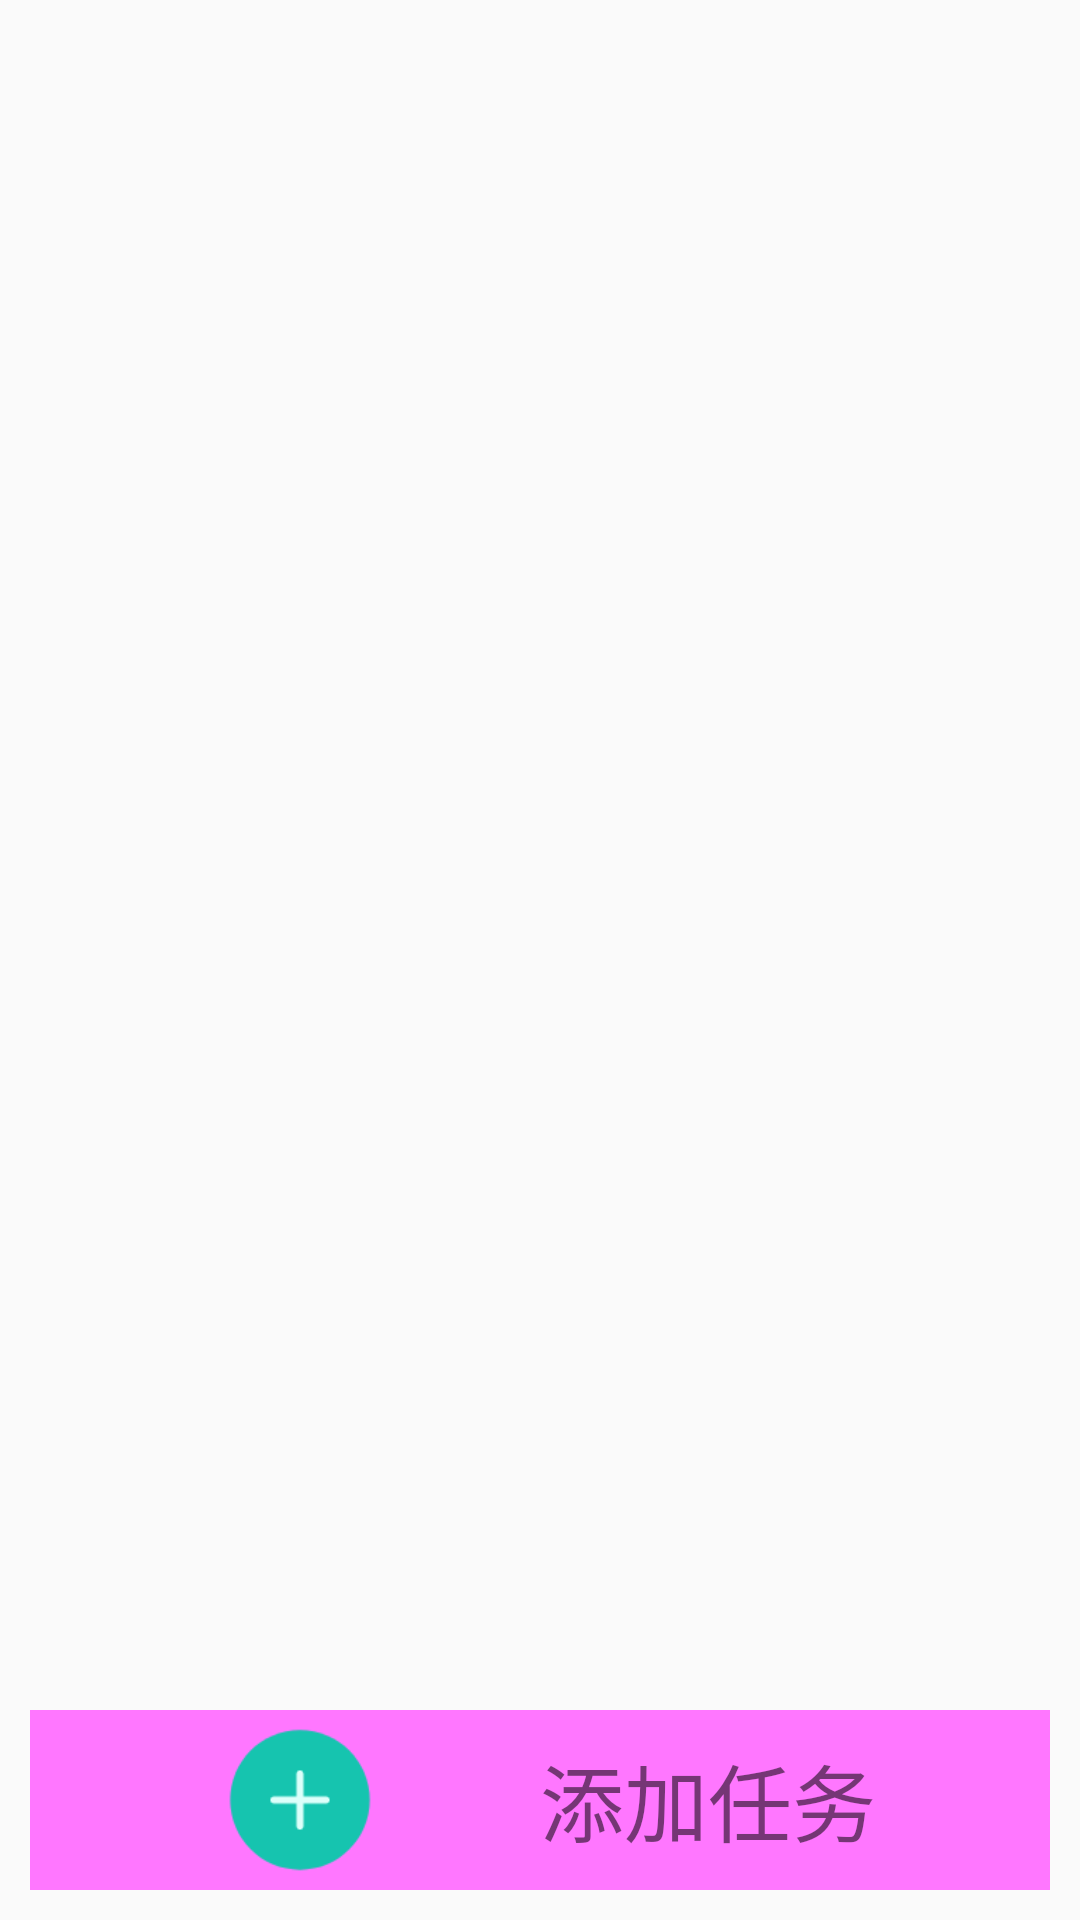

Write the Android layout XML for this screen, with the resource values it uses.
<!-- AndroidManifest.xml: application theme AppTheme -->
<!-- res/layout/addtask_activity.xml -->
<?xml version="1.0" encoding="utf-8"?>
<LinearLayout xmlns:android="http://schemas.android.com/apk/res/android"
    xmlns:tools="http://schemas.android.com/tools"
    android:orientation="vertical" android:layout_width="match_parent"
    android:layout_height="match_parent"
    android:id="@+id/ll_acty_layout">

    <androidx.recyclerview.widget.RecyclerView
        android:layout_width="match_parent"
        android:layout_height="0dp"
        android:layout_weight="1"
        android:id="@+id/addtask_recyclerview">

    </androidx.recyclerview.widget.RecyclerView>

    <RelativeLayout
        android:layout_margin="10dp"
        android:clickable="true"
        android:id="@+id/rl_add"
        android:background="#f7f"
        android:layout_width="match_parent"
        android:layout_height="60dp">

        <ImageView
            android:layout_marginLeft="60dp"
            android:id="@+id/iv_add"
            android:layout_centerVertical="true"
            android:src="@drawable/add"
            android:layout_width="60dp"
            android:layout_height="60dp" />
        <TextView
            android:layout_marginLeft="50dp"
            android:layout_centerVertical="true"
            android:textSize="28sp"
            android:layout_toRightOf="@+id/iv_add"
            android:text="添加任务"
            android:layout_width="wrap_content"
            android:layout_height="wrap_content" />


    </RelativeLayout>

</LinearLayout>
<!-- resources referenced by this layout -->
<resources>
  <!-- drawable add: png bitmap (drawable-v24, 3031 bytes) -->
  <style name="AppTheme" parent="Theme.AppCompat.Light.NoActionBar">
          
          <item name="colorPrimary">@color/colorPrimary</item>
          <item name="colorPrimaryDark">@color/colorPrimaryDark</item>
          <item name="colorAccent">@color/colorAccent</item>
      </style>
  <color name="colorPrimary">#008577</color>
  <color name="colorPrimaryDark">#00574B</color>
  <color name="colorAccent">#D81B60</color>
</resources>
